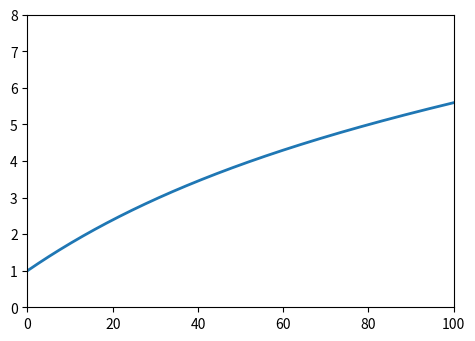

This figure's Python source:
"""Debug v4: buffer_rgba — definitionally consistent pixel space."""
import numpy as np

import matplotlib

matplotlib.use("Agg")
import matplotlib.pyplot as plt  # noqa: E402

dpi = 200
fig, ax = plt.subplots(figsize=(5.5, 3.8), dpi=dpi)
t = np.linspace(0, 100, 400)
y = 1 + 3 * (1 - np.exp(-t / 50)) + 0.02 * t
ax.plot(t, y, color="#1f77b4", lw=2)
ax.set_xlim(0, 100)
ax.set_ylim(0, 8)
fig.canvas.draw()

buf = np.asarray(fig.canvas.buffer_rgba())  # HxWx4, RGBA
print("buffer:", buf.shape)
gray = buf[:, :, :3].mean(axis=2)
ink = gray < 230

disp = ax.transData.transform((50.0, 3.896))
px, py = int(disp[0]), int(disp[1])  # display x -> buffer col; display y up -> buffer row = H - y
py = buf.shape[0] - py
print("curve pred at:", px, py)
patch = gray[py - 3 : py + 4, px - 3 : px + 4]
print("patch min:", patch.min())

# ink bbox
ys, xs = np.nonzero(ink)
print("ink bbox x:", xs.min(), xs.max(), " y:", ys.min(), ys.max())
for xv in (0, 50, 100):
    yv = 1 + 3 * (1 - np.exp(-xv / 50)) + 0.02 * xv
    dx, dy = ax.transData.transform((xv, yv))
    px, py = int(dx), buf.shape[0] - int(dy)
    patch = gray[py - 2 : py + 3, px - 2 : px + 3]
    print(f"data ({xv},{yv:.2f}) -> px ({px},{py})  patch min={patch.min()}")
